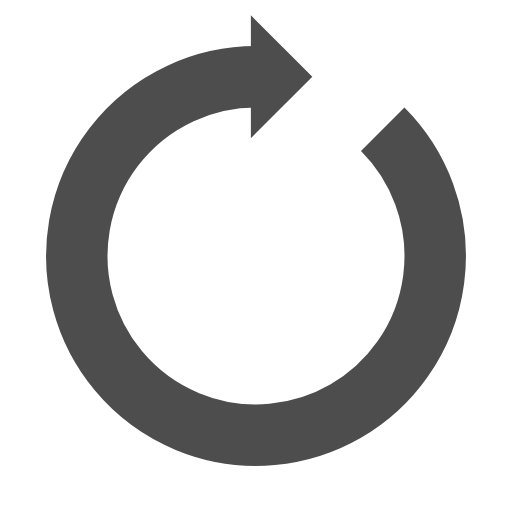
t = 0.00 s
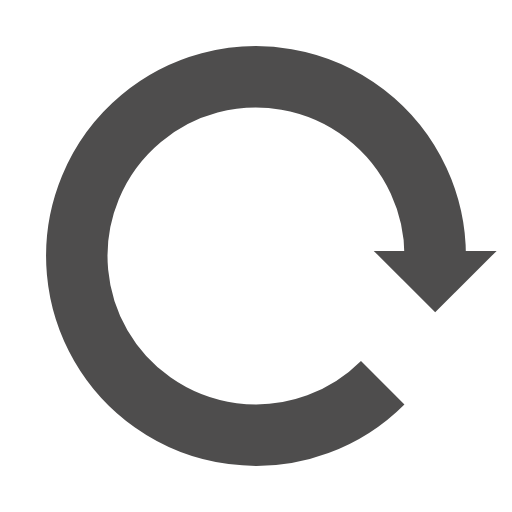
t = 0.25 s
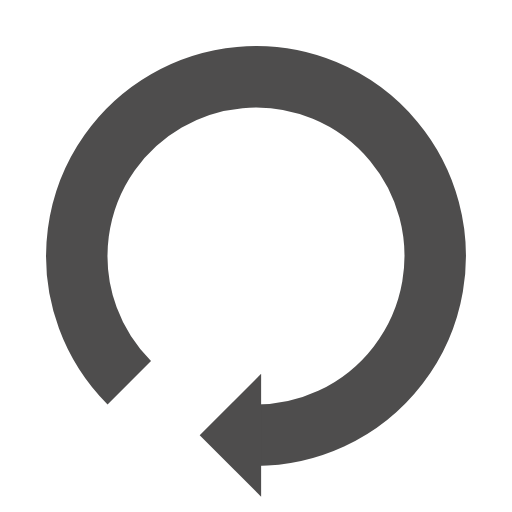
t = 0.50 s
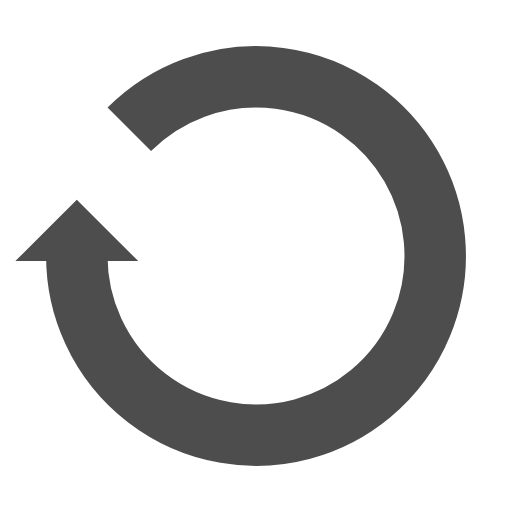
t = 0.75 s

The animated SVG that drew these frames (rendered in a browser with its animation timeline set to each time). Animation: 1 SMIL element (animateTransform=1); one cycle of 1.00 s, repeats indefinitely.

<?xml version="1.0" encoding="utf-8"?>
<svg xmlns="http://www.w3.org/2000/svg" xmlns:xlink="http://www.w3.org/1999/xlink" style="margin: auto; background: none; display: block; shape-rendering: auto;" width="200px" height="200px" viewBox="0 0 100 100" preserveAspectRatio="xMidYMid">
<g>
  <path d="M50 15A35 35 0 1 0 74.74873734152916 25.251262658470843" fill="none" stroke="#4e4d4d" stroke-width="12"></path>
  <path d="M49 3L49 27L61 15L49 3" fill="#4e4d4d"></path>
  <animateTransform attributeName="transform" type="rotate" repeatCount="indefinite" dur="1s" values="0 50 50;360 50 50" keyTimes="0;1"></animateTransform>
</g>
<!-- [ldio] generated by https://loading.io/ --></svg>
